Dataset: classifier_dataset (GitHub, Deeksha534/Aircraft-Recognition-Datasets). Classes: AH-64 Apache helicopter, ATR 72 turboprop aircraft, Airbus A320 airliner, Boeing 737 airliner, DJI Phantom drone, F-15 Eagle fighter jet, F-16 Fighting Falcon fighter jet, MQ-9 Reaper drone, MiG-29 fighter jet, Rafale fighter jet, TEMP.

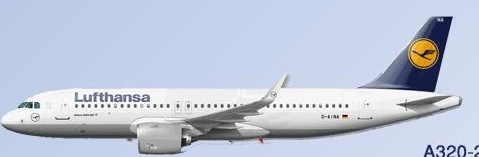
Label: Airbus A320 airliner

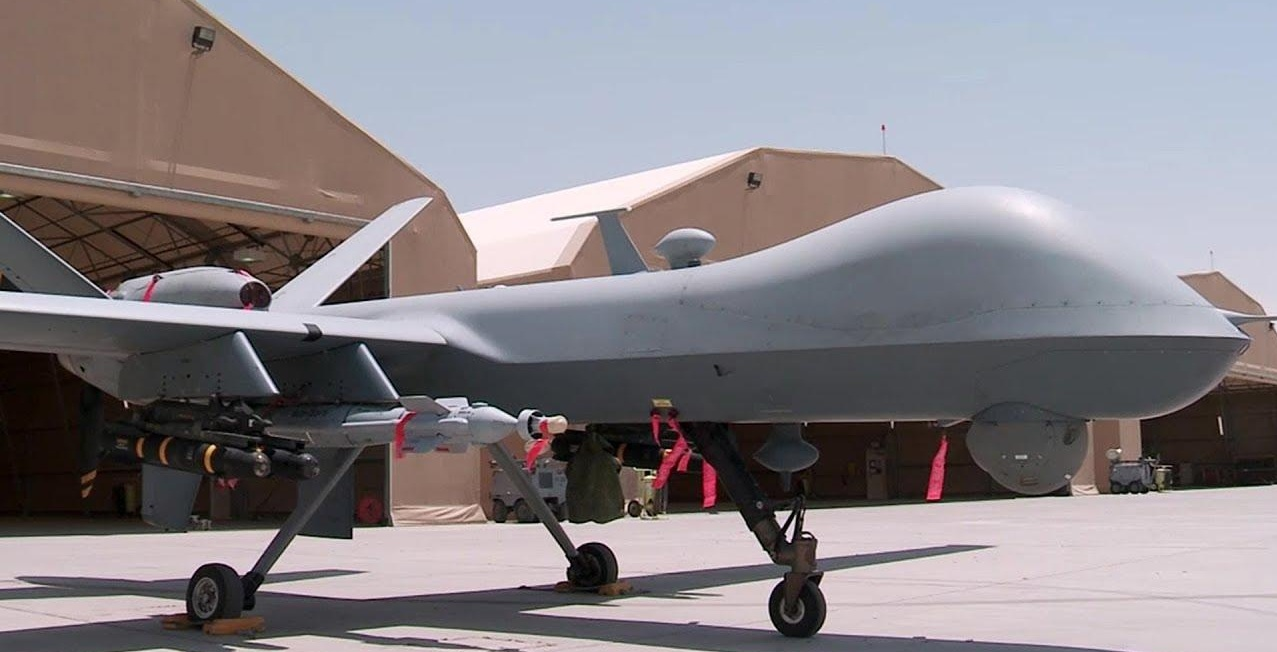
Label: MQ-9 Reaper drone

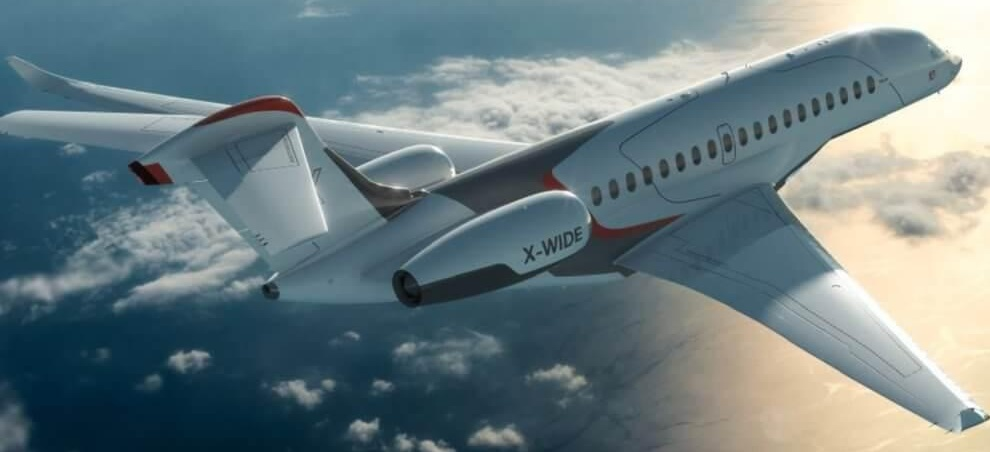
Label: Boeing 737 airliner

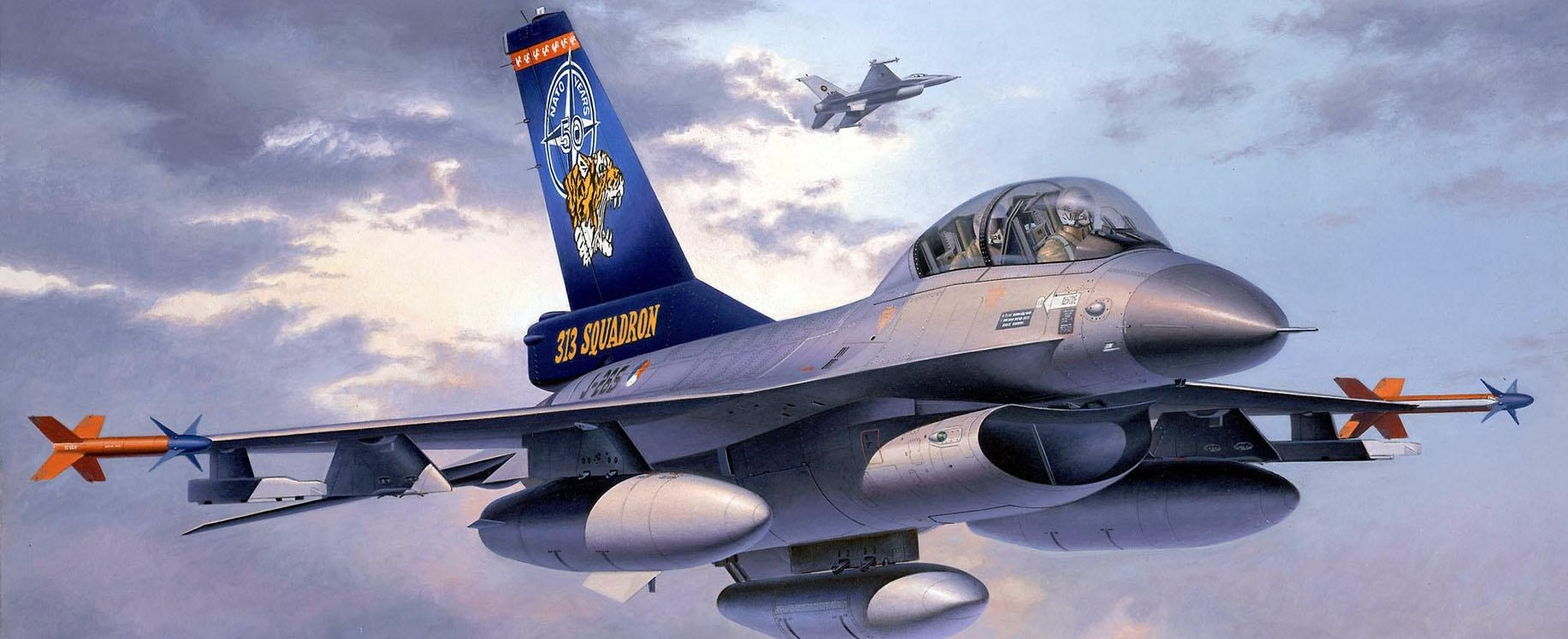
Label: F-16 Fighting Falcon fighter jet

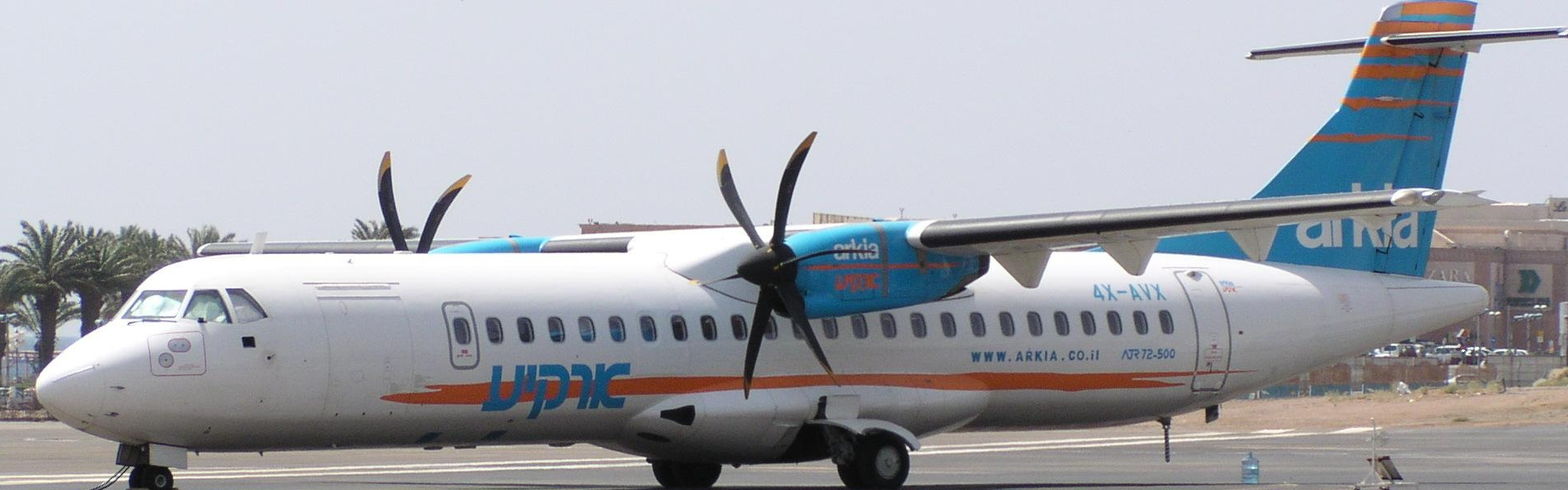
Label: ATR 72 turboprop aircraft

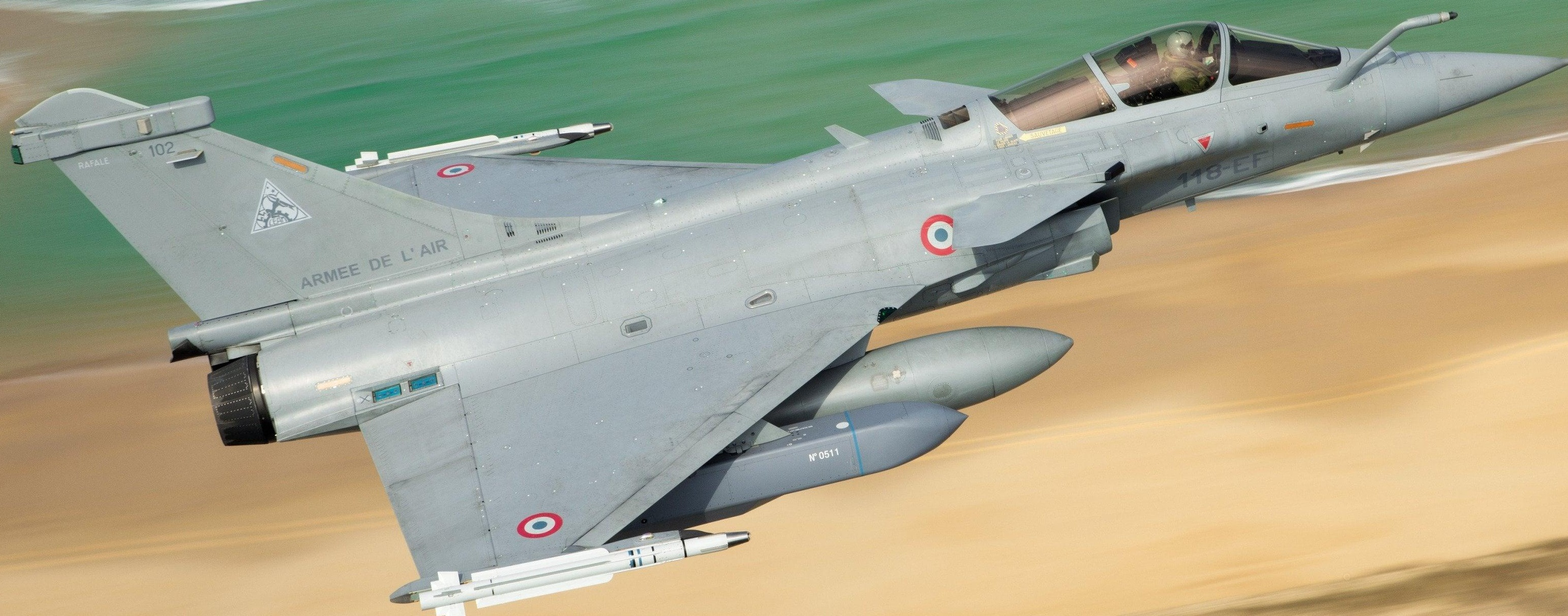
Label: Rafale fighter jet
